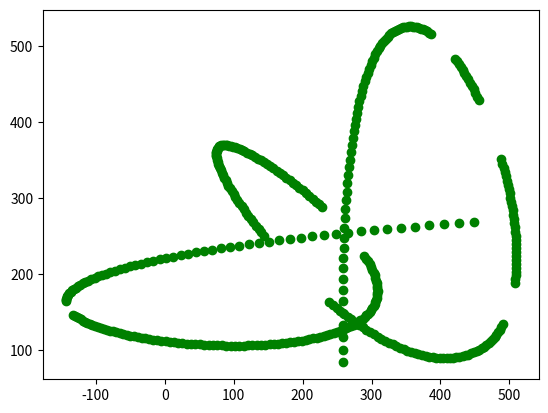

Reproduce this figure in Python. (Note: this script raises an exception after producing the figure.)
import numpy as np
import os
import random
import copy
import scipy as sp
from scipy.interpolate import interp1d
import matplotlib.pyplot as plt
from scipy import interpolate


'''
#splprep
points = [(100,300),(200,100),(10,90),(310,0),(400,110),(500,200),(300,400),(0,500)]
print(points)
data = np.array(points)

tck,u = interpolate.splprep(data.transpose(), s=0)
print('tck: ')
print(tck)
#unew = np.arange(0, 1.01, 0.01)
unew = np.linspace(0,1,num=200,endpoint=True)
print('unew: ')
print(unew)
#leads to redicuously big numbers -> unew = np.array(range(0,500))
out = interpolate.splev(unew, tck)
print('out: ')
print(out) # out is a 2d array with the first array for x values and second for y values
print('len(out[0]): ')
print(len(out[0]))

plt.figure()
plt.plot(out[0], out[1], color='orange')
plt.plot(data[:,0], data[:,1], 'ob')
plt.show()
'''
# plot a random path with random gaps in it
# 200 points
# x and y values 0 to 500 could be
# random gaps not in beginning or end but elsewhere
# gaps are about 20 long max
points_length = 8
trajectory_length = 500
edge_protect = 0.05
max_coord_val = 500
num_gaps = 7
max_gap_length = 20

def rand_point():
    return (max_coord_val*np.random.uniform(0,1), max_coord_val*np.random.uniform(0,1))

def main():
    points = []
    for i in range(points_length):
        points.append(rand_point())
        # random b-spline anchor points
    #print(points)
    data = np.array(points)
    tck,u = interpolate.splprep(data.transpose(), s=0)
    unew = np.linspace(0,1,num=trajectory_length,endpoint=True)
    out = interpolate.splev(unew, tck)
    # place the gap after the edge_protection amount
    # set the end of the delete to be +rand from max_gap_length
    # delete the start and end of gap
    # make the next gaps not in between the previous gaps and has to be max gap_length away
    # make array of no_gap_start and no_gap_stop
    out_prev = copy.deepcopy(out)
    no_gap_start = []
    no_gap_stop = []
    for i in range(num_gaps):
        del_start = random.randint(edge_protect*trajectory_length,(1-edge_protect)*trajectory_length-max_gap_length)
        if(len(no_gap_start) > 0):
            for k in range(len(no_gap_start)):
                while(del_start > no_gap_start[k] and del_start < no_gap_stop[k]):
                    del_start = random.randint(edge_protect*trajectory_length,(1-edge_protect)*trajectory_length-max_gap_length)
        del_stop = del_start+random.randint(max_gap_length/2,max_gap_length)
        for j in range(del_start, del_stop):
            out[0][j] = None
            out[1][j] = None
        no_gap_start.append(del_start-2*max_gap_length)
        no_gap_stop.append(del_stop+max_gap_length)

    plt.figure()
    plt.plot(out[0], out[1], 'og')
    #plt.plot(data[:,0], data[:,1], 'ob')
    plt.savefig(os.path.join(os.path.expanduser('~'), 'Documents/TCR_Images', 'fig1.png'))
    plt.show()
    plt.plot(out_prev[0], out_prev[1], 'or')
    plt.show()

if __name__=='__main__':
    main()
